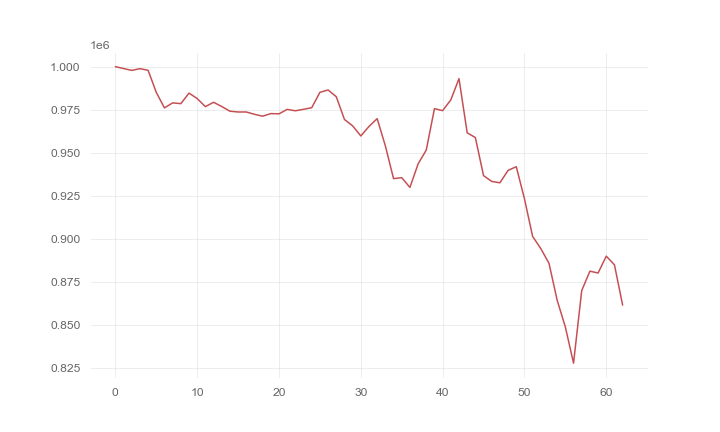

Values plotted in this chart, from the file beside it:
, 0
0, 1000000
1, 998917
2, 997829
3, 998837
4, 997906
5, 985062
6, 976037
7, 978943
8, 978502
9, 984613
10, 981478
11, 976783
12, 979276
13, 976838
14, 974107
15, 973654
16, 973654
17, 972310
18, 971205
19, 972721
20, 972580
21, 975166
22, 974353
23, 975213
24, 976147
25, 985071
26, 986454
27, 982534
28, 969306
29, 965581
30, 959716
31, 965263
32, 969774
33, 953961
34, 934902
35, 935466
36, 929803
37, 943433
38, 951531
39, 975594
40, 974435
41, 980688
42, 993055
43, 961537
44, 958792
45, 936650
46, 933290
47, 932499
48, 939719
49, 941845
50, 923230
51, 901287
52, 894241
53, 885695
54, 864199
55, 848648
56, 827638
57, 869875
58, 881113
59, 880050
... 3 more rows
